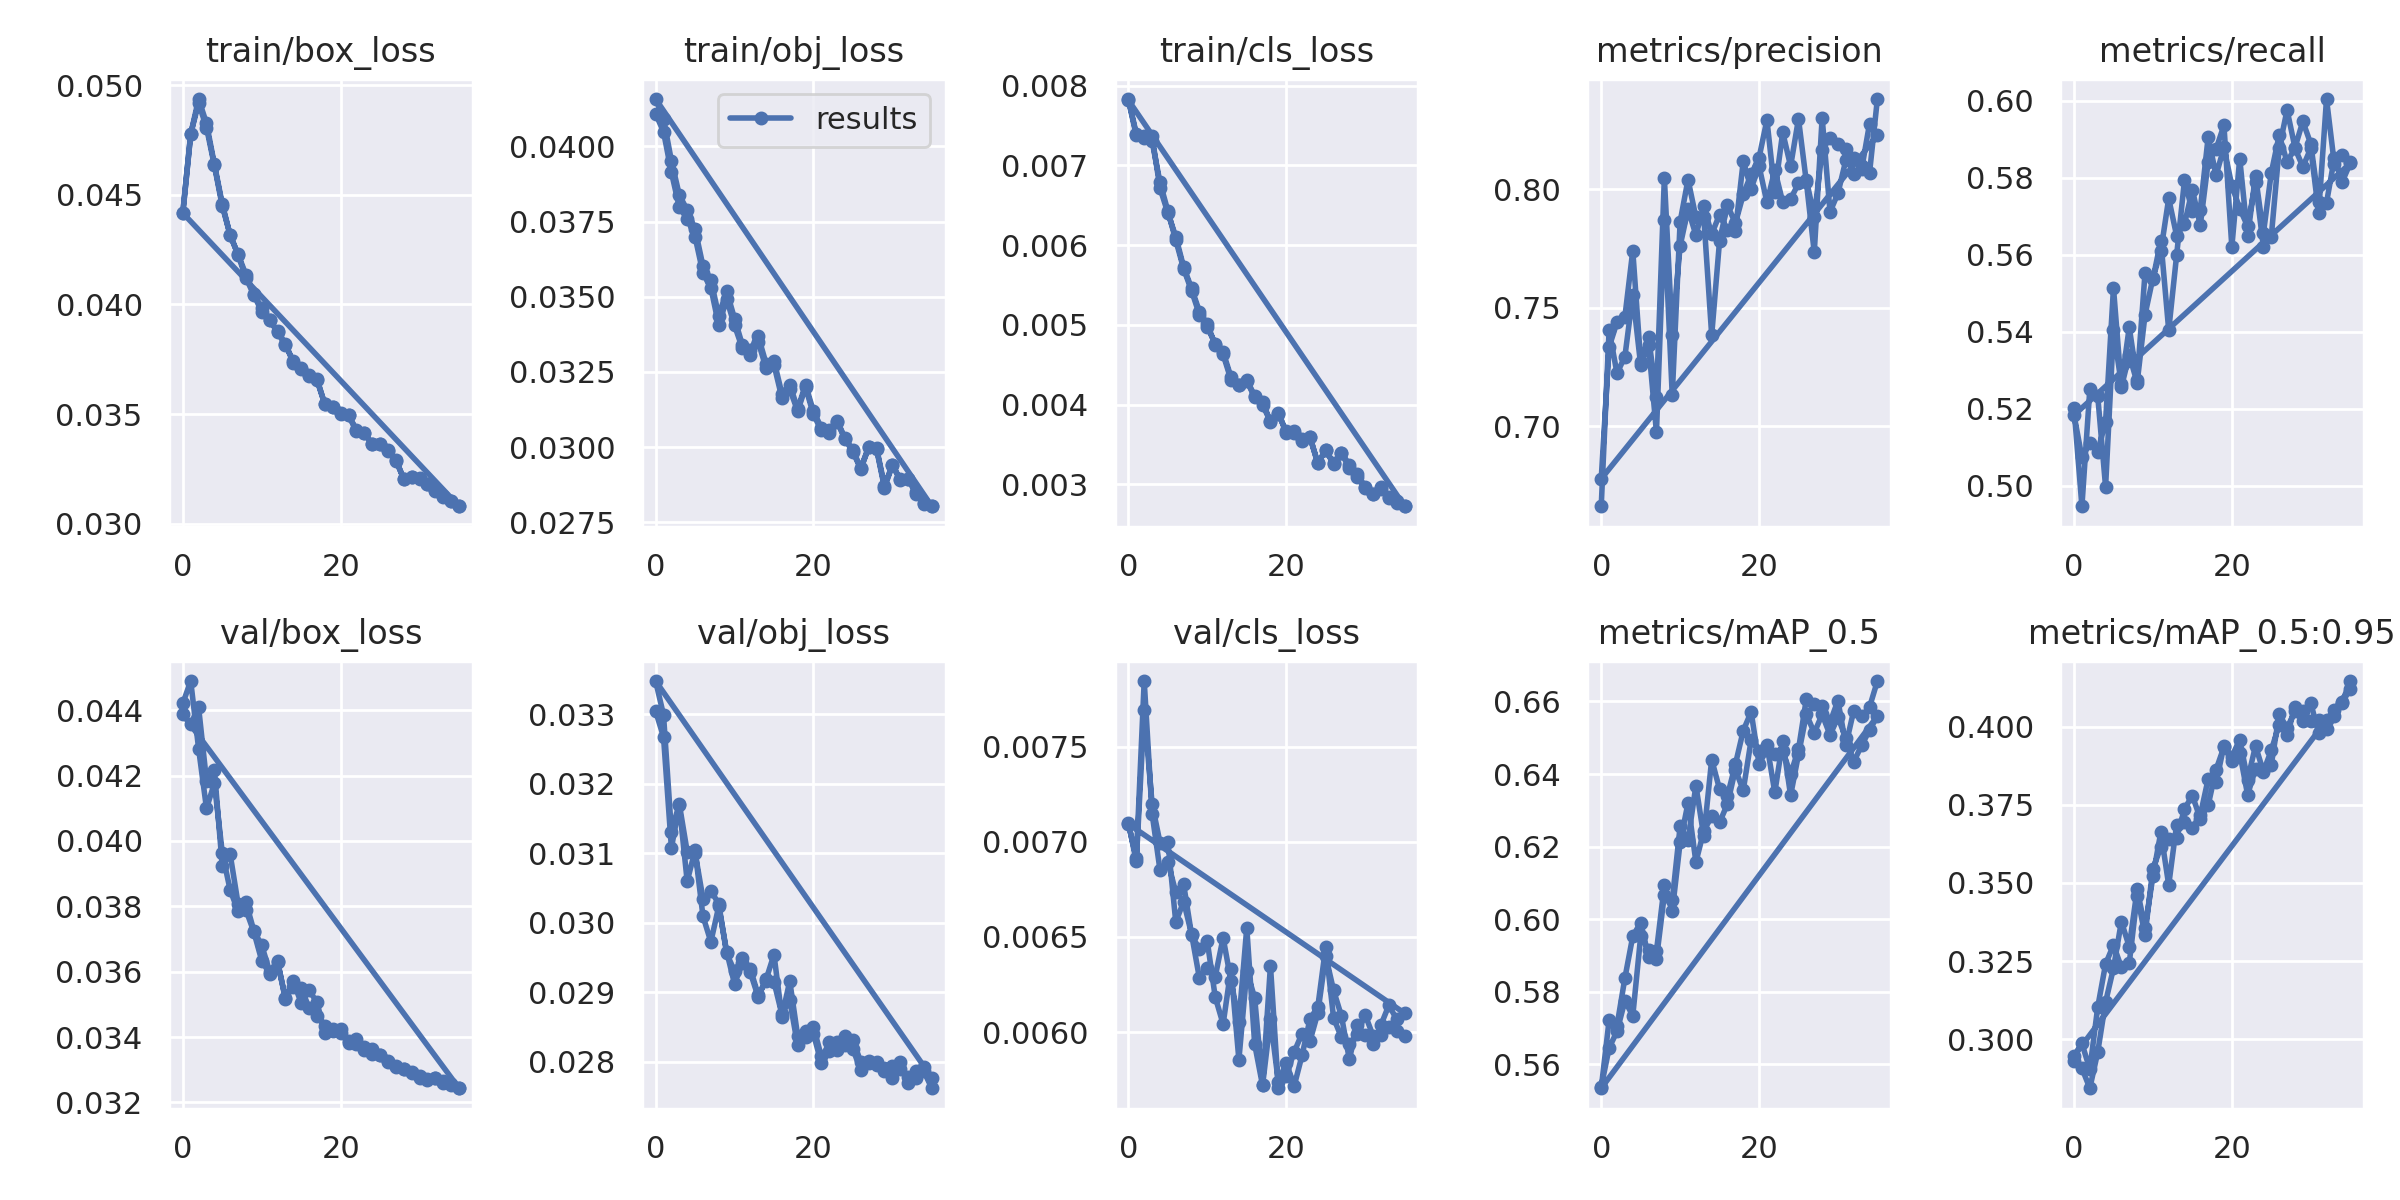

Values plotted in this chart, from the file beside it:
epoch, train/box_loss, train/obj_loss, train/cls_loss, metrics/precision, metrics/recall, metrics/mAP_0.5, metrics/mAP_0.5:0.95, val/box_loss, val/obj_loss, val/cls_loss, x/lr0, x/lr1, x/lr2
0, 0.04419, 0.04109, 0.007834, 0.6663, 0.5202, 0.5538, 0.2932, 0.04421, 0.03304, 0.0071, 0.07017, 0.003315, 0.003315
1, 0.04778, 0.04049, 0.007398, 0.7405, 0.4947, 0.5645, 0.2908, 0.04489, 0.03267, 0.006897, 0.03998, 0.006465, 0.006465
2, 0.04919, 0.03914, 0.007372, 0.7224, 0.525, 0.5691, 0.2844, 0.04283, 0.03108, 0.007692, 0.009616, 0.009433, 0.009433
3, 0.04807, 0.03797, 0.007304, 0.7295, 0.5234, 0.5775, 0.2959, 0.041, 0.03169, 0.007199, 0.009175, 0.009175, 0.009175
4, 0.04634, 0.03759, 0.006789, 0.7554, 0.4997, 0.5734, 0.3119, 0.04177, 0.0306, 0.006996, 0.009175, 0.009175, 0.009175
5, 0.04449, 0.03699, 0.006428, 0.7259, 0.5404, 0.5953, 0.3227, 0.03963, 0.03104, 0.007, 0.0089, 0.0089, 0.0089
6, 0.04318, 0.03579, 0.006064, 0.7345, 0.5264, 0.5915, 0.3377, 0.0385, 0.03009, 0.006579, 0.008625, 0.008625, 0.008625
7, 0.04227, 0.0353, 0.005703, 0.6975, 0.5412, 0.5912, 0.3296, 0.03786, 0.02972, 0.006686, 0.00835, 0.00835, 0.00835
8, 0.04121, 0.03405, 0.005429, 0.787, 0.5273, 0.6093, 0.3479, 0.03789, 0.03023, 0.006515, 0.008075, 0.008075, 0.008075
9, 0.04044, 0.03492, 0.005128, 0.7131, 0.5553, 0.6021, 0.3357, 0.03722, 0.02958, 0.006282, 0.0078, 0.0078, 0.0078
10, 0.03968, 0.03405, 0.004971, 0.7863, 0.5537, 0.6211, 0.3521, 0.03634, 0.02912, 0.006339, 0.007525, 0.007525, 0.007525
11, 0.0393, 0.03328, 0.004765, 0.8041, 0.5636, 0.632, 0.3662, 0.03594, 0.02942, 0.006291, 0.00725, 0.00725, 0.00725
12, 0.03873, 0.03307, 0.004628, 0.7882, 0.5404, 0.6157, 0.3493, 0.03631, 0.02933, 0.006496, 0.006975, 0.006975, 0.006975
13, 0.03814, 0.0335, 0.004311, 0.7883, 0.5598, 0.6244, 0.3686, 0.03519, 0.02896, 0.006269, 0.0067, 0.0067, 0.0067
14, 0.03742, 0.03263, 0.00424, 0.7384, 0.5793, 0.6283, 0.3696, 0.03554, 0.02916, 0.006055, 0.006425, 0.006425, 0.006425
15, 0.03711, 0.03274, 0.004294, 0.7784, 0.5713, 0.6267, 0.3676, 0.03549, 0.02915, 0.006548, 0.00615, 0.00615, 0.00615
16, 0.03674, 0.03164, 0.004092, 0.7933, 0.5717, 0.6318, 0.3716, 0.0349, 0.02868, 0.005937, 0.005875, 0.005875, 0.005875
17, 0.03654, 0.03193, 0.003991, 0.7856, 0.5905, 0.6412, 0.3833, 0.03465, 0.02888, 0.005719, 0.0056, 0.0056, 0.0056
18, 0.03545, 0.0312, 0.003791, 0.7978, 0.5806, 0.6355, 0.3822, 0.03433, 0.02823, 0.00635, 0.005325, 0.005325, 0.005325
19, 0.03533, 0.03199, 0.003896, 0.8063, 0.5878, 0.6494, 0.3938, 0.03418, 0.02844, 0.005705, 0.00505, 0.00505, 0.00505
20, 0.03505, 0.03109, 0.003643, 0.8133, 0.5779, 0.6465, 0.3904, 0.03425, 0.0284, 0.00577, 0.004775, 0.004775, 0.004775
21, 0.03495, 0.03055, 0.003663, 0.8292, 0.572, 0.6481, 0.3958, 0.03381, 0.02798, 0.005895, 0.0045, 0.0045, 0.0045
22, 0.03421, 0.03048, 0.003546, 0.7989, 0.5674, 0.6349, 0.3831, 0.03393, 0.02828, 0.005992, 0.004225, 0.004225, 0.004225
23, 0.03416, 0.03084, 0.003595, 0.824, 0.5788, 0.6491, 0.3938, 0.03371, 0.02816, 0.005952, 0.00395, 0.00395, 0.00395
24, 0.03363, 0.03026, 0.003262, 0.8097, 0.562, 0.6341, 0.3856, 0.03363, 0.02825, 0.0061, 0.003675, 0.003675, 0.003675
25, 0.03364, 0.02984, 0.003428, 0.8297, 0.5647, 0.6454, 0.3924, 0.03345, 0.02818, 0.006401, 0.0034, 0.0034, 0.0034
26, 0.03335, 0.02927, 0.003266, 0.803, 0.5876, 0.6564, 0.4007, 0.03325, 0.02787, 0.006219, 0.003125, 0.003125, 0.003125
27, 0.03288, 0.02999, 0.003388, 0.7734, 0.5976, 0.6514, 0.3972, 0.03313, 0.02798, 0.006084, 0.00285, 0.00285, 0.00285
28, 0.03205, 0.02993, 0.003205, 0.8302, 0.5878, 0.6564, 0.4063, 0.03304, 0.02799, 0.005857, 0.002575, 0.002575, 0.002575
29, 0.03212, 0.02865, 0.003085, 0.7904, 0.5946, 0.6508, 0.405, 0.0329, 0.02791, 0.006039, 0.0023, 0.0023, 0.0023
30, 0.03207, 0.02939, 0.002951, 0.7983, 0.5888, 0.6557, 0.4019, 0.03274, 0.02777, 0.005983, 0.002025, 0.002025, 0.002025
31, 0.03182, 0.02892, 0.002871, 0.8123, 0.5737, 0.6499, 0.402, 0.03268, 0.0279, 0.005935, 0.00175, 0.00175, 0.00175
32, 0.03151, 0.02894, 0.002959, 0.8133, 0.5735, 0.6433, 0.3993, 0.03275, 0.02778, 0.006037, 0.001475, 0.001475, 0.001475
33, 0.03123, 0.02844, 0.002821, 0.8084, 0.5851, 0.6479, 0.4033, 0.0326, 0.02777, 0.006141, 0.0012, 0.0012, 0.0012
34, 0.03104, 0.0281, 0.002765, 0.8276, 0.579, 0.6521, 0.4076, 0.03253, 0.02792, 0.006067, 0.000925, 0.000925, 0.000925
35, 0.0308, 0.02803, 0.002723, 0.8227, 0.5837, 0.656, 0.4121, 0.03244, 0.02777, 0.006099, 0.00065, 0.00065, 0.00065
0, 0.04417, 0.04157, 0.007819, 0.6779, 0.5183, 0.5534, 0.2947, 0.04387, 0.03348, 0.007094, 0.07017, 0.003315, 0.003315
1, 0.04777, 0.04092, 0.007377, 0.7335, 0.5074, 0.5722, 0.2988, 0.04358, 0.03299, 0.006914, 0.03998, 0.006465, 0.006465
2, 0.04937, 0.03952, 0.007348, 0.7439, 0.5112, 0.5707, 0.2904, 0.04409, 0.03131, 0.007845, 0.009616, 0.009433, 0.009433
3, 0.04826, 0.03838, 0.007364, 0.7462, 0.5089, 0.5838, 0.3102, 0.04185, 0.03171, 0.007148, 0.009175, 0.009175, 0.009175
4, 0.0464, 0.03788, 0.006716, 0.7741, 0.5166, 0.5953, 0.3241, 0.04217, 0.03102, 0.006852, 0.009175, 0.009175, 0.009175
5, 0.04459, 0.03725, 0.006404, 0.7272, 0.5514, 0.599, 0.3302, 0.03924, 0.03101, 0.006895, 0.0089, 0.0089, 0.0089
6, 0.04315, 0.03602, 0.006107, 0.7376, 0.5256, 0.5897, 0.323, 0.03959, 0.03034, 0.006734, 0.008625, 0.008625, 0.008625
7, 0.04228, 0.03556, 0.005724, 0.7125, 0.534, 0.589, 0.3244, 0.03808, 0.03046, 0.006776, 0.00835, 0.00835, 0.00835
8, 0.04136, 0.03436, 0.005459, 0.8048, 0.5268, 0.6067, 0.346, 0.03812, 0.03027, 0.006512, 0.008075, 0.008075, 0.008075
9, 0.04048, 0.03518, 0.005166, 0.7388, 0.5444, 0.6051, 0.3334, 0.03725, 0.02956, 0.006435, 0.0078, 0.0078, 0.0078
10, 0.03986, 0.03427, 0.005006, 0.7761, 0.554, 0.6256, 0.3546, 0.03681, 0.0293, 0.006476, 0.007525, 0.007525, 0.007525
11, 0.03929, 0.03339, 0.004749, 0.7916, 0.5609, 0.6218, 0.3614, 0.03601, 0.02949, 0.006184, 0.00725, 0.00725, 0.00725
12, 0.0388, 0.03324, 0.004658, 0.7807, 0.5746, 0.6368, 0.364, 0.03632, 0.02928, 0.006042, 0.006975, 0.006975, 0.006975
13, 0.03821, 0.03369, 0.004344, 0.7928, 0.5649, 0.6228, 0.3644, 0.03517, 0.02893, 0.006332, 0.0067, 0.0067, 0.0067
14, 0.03735, 0.03278, 0.00425, 0.7811, 0.568, 0.644, 0.3737, 0.03571, 0.02918, 0.005854, 0.006425, 0.006425, 0.006425
15, 0.03707, 0.03287, 0.004308, 0.7893, 0.5769, 0.6358, 0.3779, 0.03504, 0.02954, 0.00632, 0.00615, 0.00615, 0.00615
16, 0.0368, 0.03178, 0.004108, 0.7828, 0.5676, 0.634, 0.3706, 0.03543, 0.02865, 0.00618, 0.005875, 0.005875, 0.005875
17, 0.0366, 0.03208, 0.004032, 0.7824, 0.5841, 0.6427, 0.3749, 0.03507, 0.02916, 0.005719, 0.0056, 0.0056, 0.0056
18, 0.03545, 0.03127, 0.003785, 0.8119, 0.5874, 0.652, 0.3862, 0.03411, 0.02837, 0.006069, 0.005325, 0.005325, 0.005325
19, 0.03533, 0.03207, 0.00388, 0.8003, 0.5936, 0.6572, 0.3935, 0.03424, 0.02835, 0.005738, 0.00505, 0.00505, 0.00505
20, 0.03501, 0.03119, 0.003665, 0.8099, 0.562, 0.6428, 0.3889, 0.03413, 0.0285, 0.00584, 0.004775, 0.004775, 0.004775
21, 0.03497, 0.03065, 0.003647, 0.7944, 0.585, 0.6466, 0.3917, 0.03388, 0.02808, 0.005716, 0.0045, 0.0045, 0.0045
22, 0.03427, 0.03057, 0.003567, 0.8081, 0.5647, 0.6457, 0.3782, 0.03378, 0.02815, 0.005877, 0.004225, 0.004225, 0.004225
23, 0.03415, 0.03088, 0.003597, 0.7946, 0.5804, 0.6463, 0.3865, 0.03361, 0.02828, 0.006066, 0.00395, 0.00395, 0.00395
... 12 more rows
